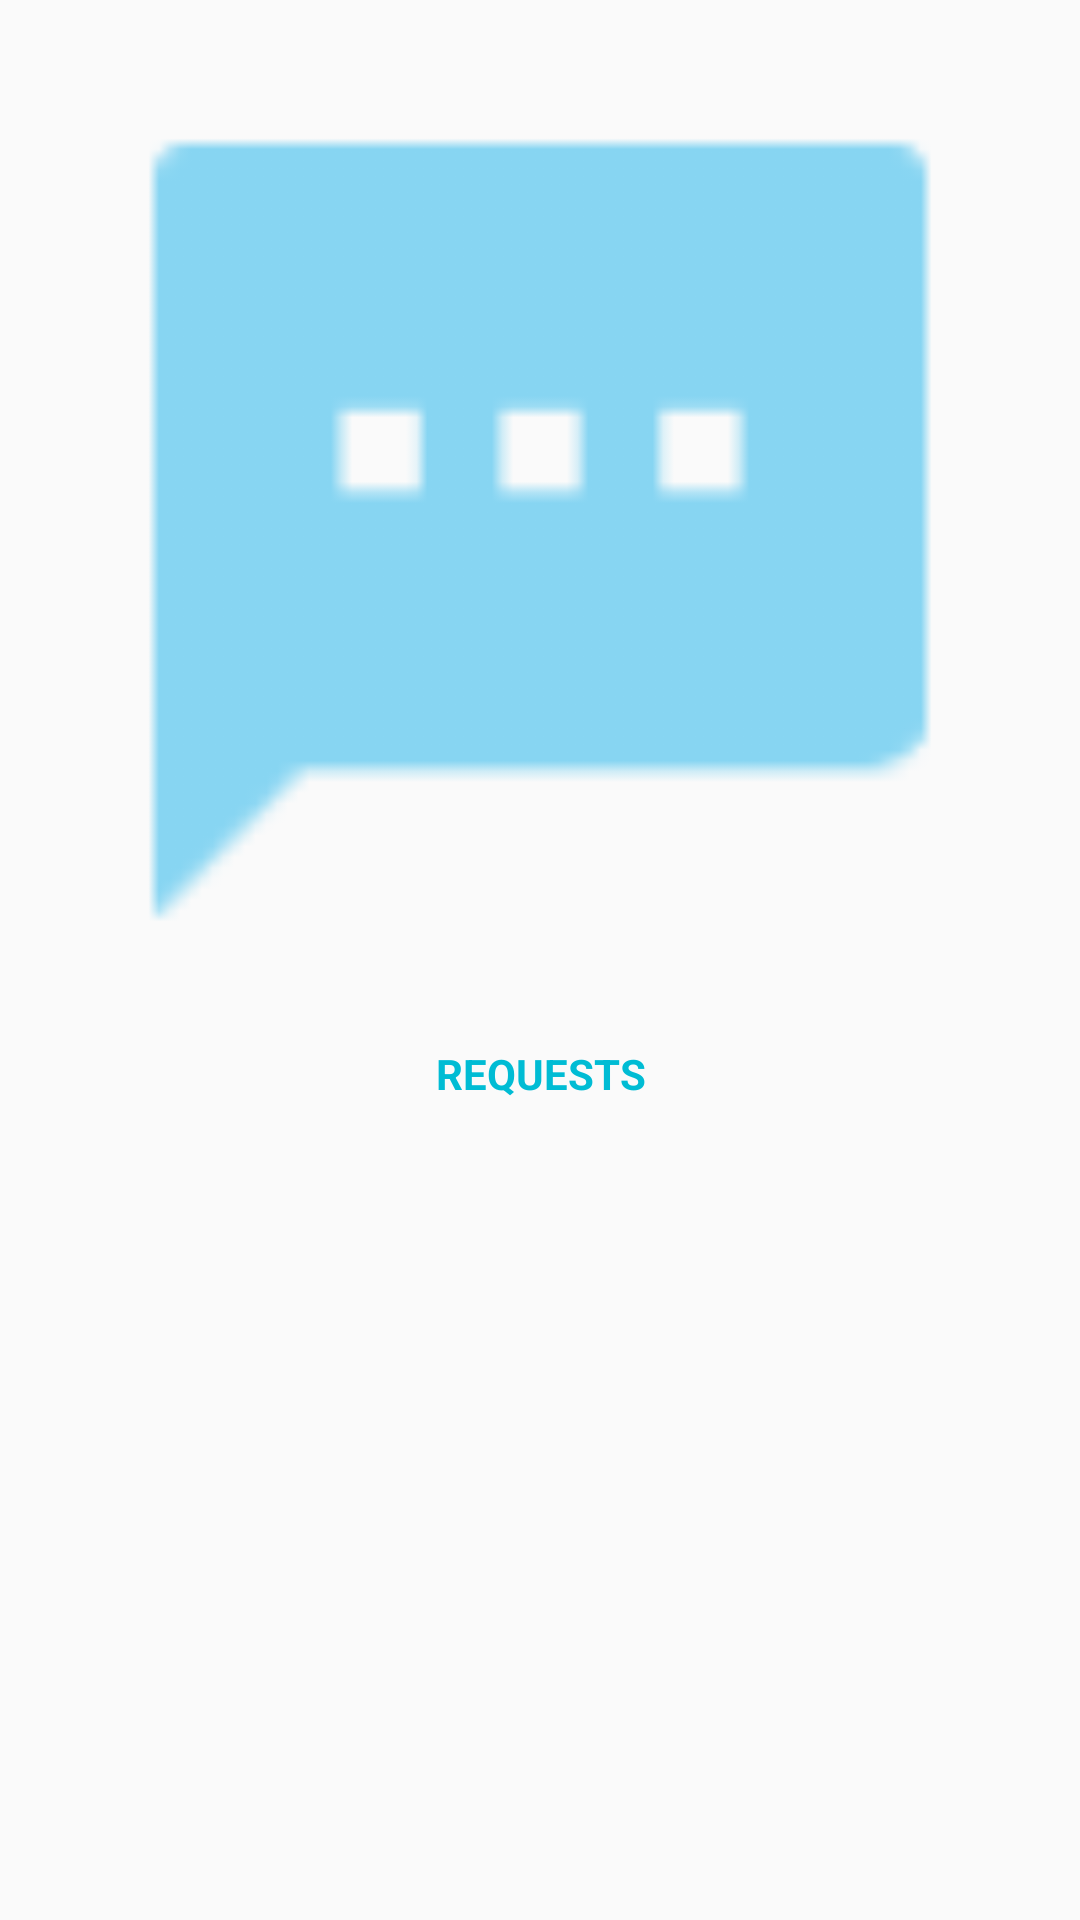

This screen was rendered from an Android layout file. Write that file and the resources it references.
<!-- AndroidManifest.xml: application theme AppTheme -->
<!-- res/layout/tab_requestlist_icon.xml -->
<?xml version="1.0" encoding="utf-8"?>
<LinearLayout xmlns:android="http://schemas.android.com/apk/res/android"
    android:layout_width="0dip"
    android:layout_height="55dip"
    android:layout_weight="1"
    android:orientation="vertical"
    android:padding="5dp"
    android:weightSum="55" >

    <ImageView
        android:id="@+id/request_icon"
        android:layout_width="match_parent"
        android:layout_height="0dp"
        android:layout_weight="30"
        android:adjustViewBounds="false"
        android:src="@drawable/ic_action_communication_textsms" />

    <TextView
        android:id="@+id/request_title"
        android:layout_width="fill_parent"
        android:layout_height="0dp"
        android:layout_weight="25"
        android:text="REQUESTS"
        android:textColor="#00bcd4"
        android:textStyle="bold"
        android:gravity="center_horizontal" />
</LinearLayout>
<!-- resources referenced by this layout -->
<resources>
  <!-- drawable ic_action_communication_textsms: png bitmap (drawable-hdpi, 513 bytes) -->
  <style name="AppTheme" parent="Theme.AppCompat.Light.DarkActionBar">
          
      </style>
</resources>
